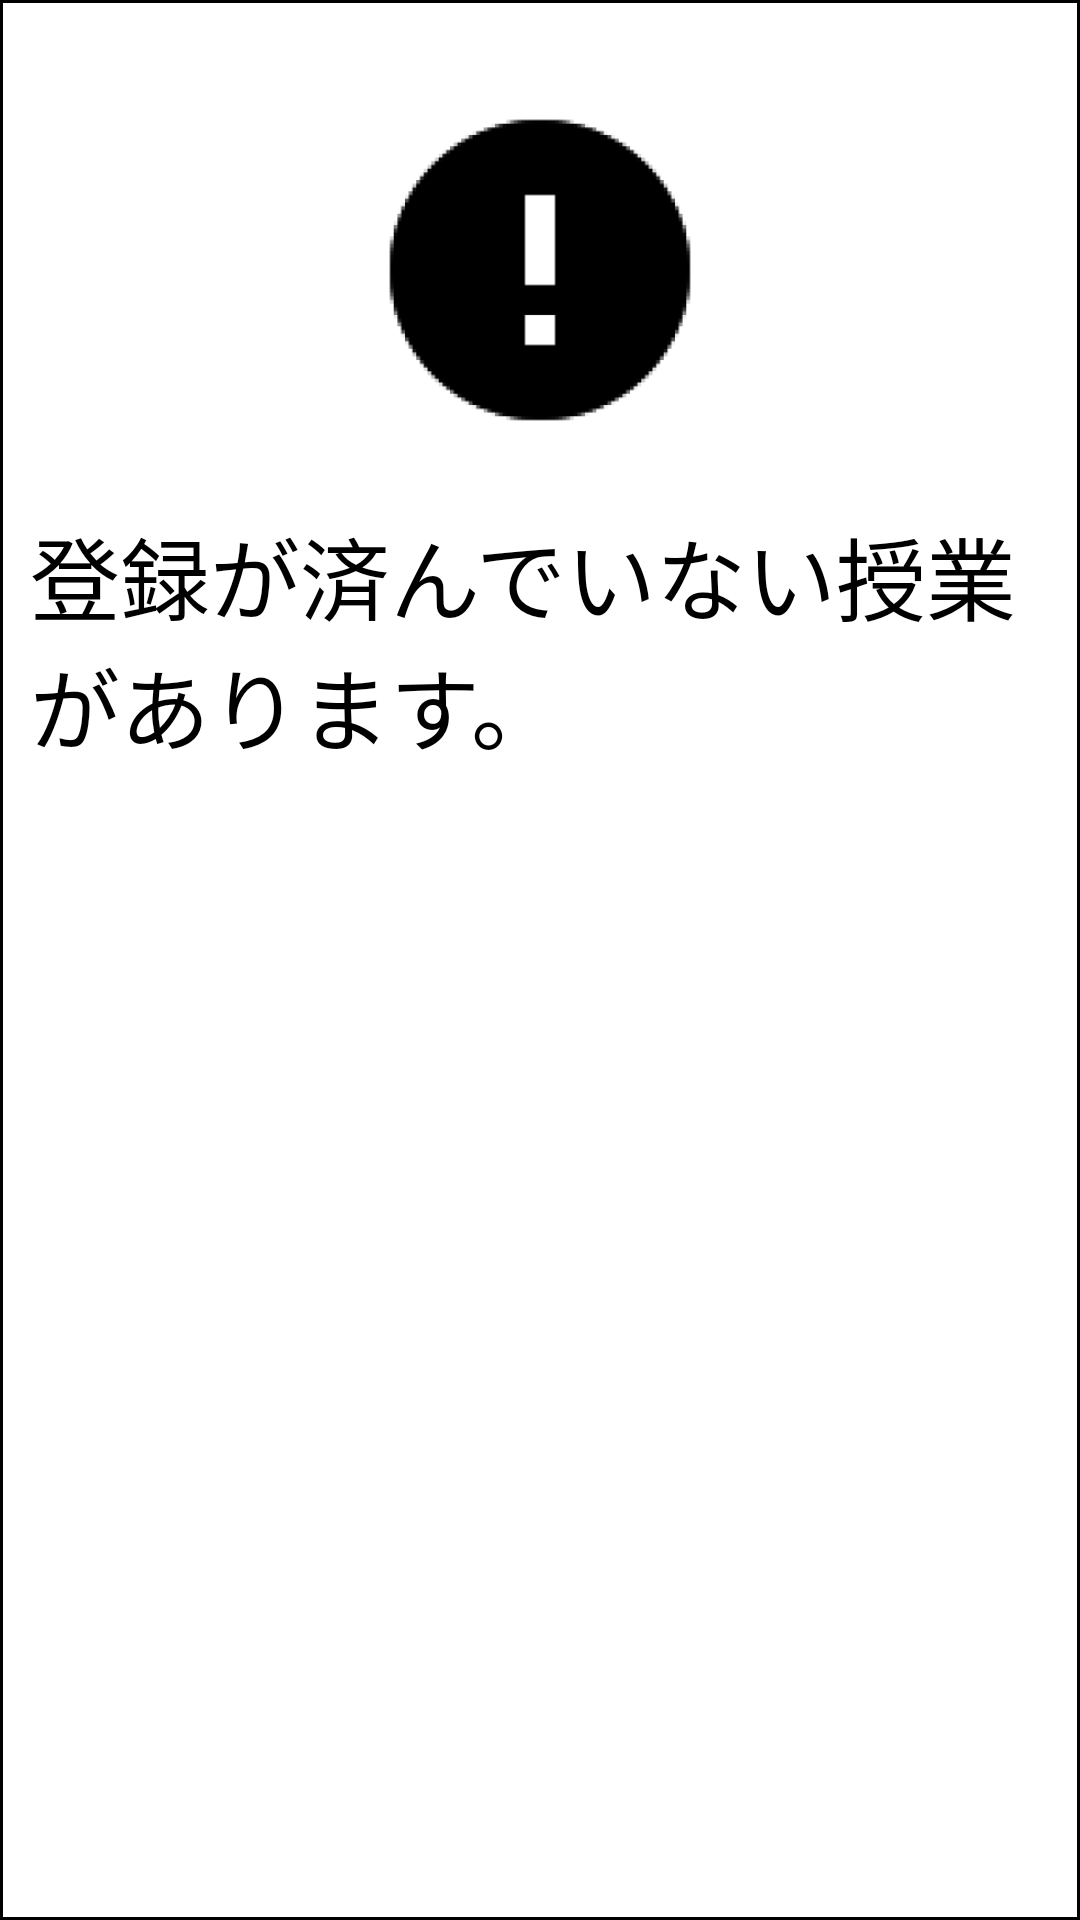

Produce the Android XML layout that renders to this screen, including the resource entries it uses.
<!-- AndroidManifest.xml: application theme Theme.ManabaApp -->
<!-- res/layout/encourage_registeration_dialog.xml -->
<?xml version="1.0" encoding="utf-8"?>
<androidx.constraintlayout.widget.ConstraintLayout xmlns:android="http://schemas.android.com/apk/res/android"
    xmlns:app="http://schemas.android.com/apk/res-auto"
    xmlns:tools="http://schemas.android.com/tools"
    android:layout_width="match_parent"
    android:layout_height="match_parent"
    android:background="@drawable/white_background">


    <ImageView
        android:id="@+id/imageView2"
        android:layout_width="120dp"
        android:layout_height="120dp"
        android:layout_marginTop="30dp"
        app:layout_constraintEnd_toEndOf="parent"
        app:layout_constraintStart_toStartOf="parent"
        app:layout_constraintTop_toTopOf="parent"
        app:srcCompat="@drawable/exclamation" />

    <TextView
        android:id="@+id/textView"
        android:layout_width="match_parent"
        android:layout_height="wrap_content"
        android:layout_marginStart="10dp"
        android:layout_marginTop="20dp"
        android:layout_marginEnd="10sp"
        android:text="登録が済んでいない授業があります。"
        android:textColor="#000000"
        android:textSize="30sp"
        app:layout_constraintEnd_toEndOf="parent"
        app:layout_constraintStart_toStartOf="parent"
        app:layout_constraintTop_toBottomOf="@+id/imageView2" />
    <ScrollView
        android:id="@+id/scrollView"
        android:layout_width="250dp"
        android:layout_height="250dp"
        android:layout_marginStart="0dp"
        android:layout_marginTop="20dp"
        android:layout_marginEnd="0dp"
        android:fillViewport="true"
        app:layout_constraintEnd_toEndOf="parent"
        app:layout_constraintStart_toStartOf="parent"
        app:layout_constraintTop_toBottomOf="@+id/textView">

    <androidx.recyclerview.widget.RecyclerView
        android:id="@+id/unRegisteredClassRecyclerView"
        android:layout_width="match_parent"
        android:layout_height="wrap_content"
        android:layout_marginStart="0dp"
        android:layout_marginTop="0dp"
        android:layout_marginEnd="0dp"
        android:textColor="#000000"
        android:textSize="33sp"
        app:layout_constraintEnd_toEndOf="parent"
        app:layout_constraintStart_toStartOf="parent"
        app:layout_constraintTop_toBottomOf="@+id/textView" />
    </ScrollView>

</androidx.constraintlayout.widget.ConstraintLayout>
<!-- resources referenced by this layout -->
<resources>
  <!-- drawable exclamation: png bitmap (drawable, 4675 bytes) -->
  <!-- drawable white_background (drawable) -->
  <shape xmlns:android="http://schemas.android.com/apk/res/android"
      android:shape="rectangle">
      <solid android:color="@color/white" />
      <stroke
          android:width="1dp"
          android:color="#000000" />
      <corners android:radius="0dp" />
  </shape>
  <style name="Theme.ManabaApp" parent="Theme.MaterialComponents.DayNight.DarkActionBar">
          
          <item name="colorPrimary">@color/purple_500</item>
          <item name="colorPrimaryVariant">@color/purple_700</item>
          <item name="colorOnPrimary">@color/white</item>
          
          <item name="colorSecondary">@color/teal_200</item>
          <item name="colorSecondaryVariant">@color/teal_700</item>
          <item name="colorOnSecondary">@color/black</item>
          
          <item name="android:statusBarColor">?attr/colorPrimaryVariant</item>
          
      </style>
  <color name="white">#FFFFFFFF</color>
  <color name="purple_500">#FF6200EE</color>
  <color name="purple_700">#FF3700B3</color>
  <color name="teal_200">#FF03DAC5</color>
  <color name="teal_700">#FF018786</color>
  <color name="black">#FF000000</color>
</resources>
